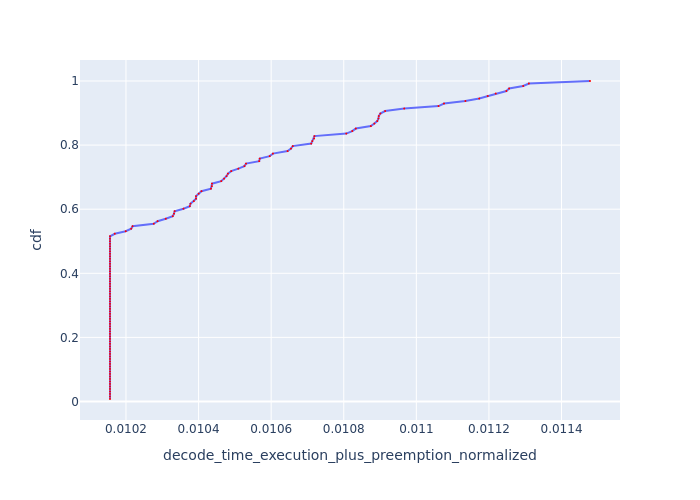

Values plotted in this chart, from the file beside it:
, Request Id, decode_time_execution_plus_preemption_no…, cdf
22, 22, 0.01016, 0.007812
23, 23, 0.01016, 0.01562
25, 25, 0.01016, 0.02344
26, 26, 0.01016, 0.03125
27, 27, 0.01016, 0.03906
29, 29, 0.01016, 0.04688
30, 30, 0.01016, 0.05469
31, 31, 0.01016, 0.0625
32, 32, 0.01016, 0.07031
33, 33, 0.01016, 0.07812
21, 21, 0.01016, 0.08594
20, 20, 0.01016, 0.09375
5, 5, 0.01016, 0.1016
3, 3, 0.01016, 0.1094
0, 1, 0.01016, 0.1172
2, 2, 0.01016, 0.125
17, 17, 0.01016, 0.1328
18, 18, 0.01016, 0.1406
19, 19, 0.01016, 0.1484
34, 34, 0.01016, 0.1562
35, 35, 0.01016, 0.1641
36, 36, 0.01016, 0.1719
37, 37, 0.01016, 0.1797
53, 53, 0.01016, 0.1875
56, 56, 0.01016, 0.1953
57, 57, 0.01016, 0.2031
60, 60, 0.01016, 0.2109
61, 61, 0.01016, 0.2188
62, 62, 0.01016, 0.2266
63, 63, 0.01016, 0.2344
66, 67, 0.01016, 0.2422
71, 71, 0.01016, 0.25
72, 72, 0.01016, 0.2578
73, 73, 0.01016, 0.2656
74, 74, 0.01016, 0.2734
75, 75, 0.01016, 0.2812
79, 79, 0.01016, 0.2891
83, 83, 0.01016, 0.2969
84, 84, 0.01016, 0.3047
85, 85, 0.01016, 0.3125
87, 88, 0.01016, 0.3203
88, 89, 0.01016, 0.3281
92, 92, 0.01016, 0.3359
93, 93, 0.01016, 0.3438
94, 94, 0.01016, 0.3516
96, 96, 0.01016, 0.3594
97, 97, 0.01016, 0.3672
98, 98, 0.01016, 0.375
99, 99, 0.01016, 0.3828
100, 100, 0.01016, 0.3906
101, 101, 0.01016, 0.3984
105, 105, 0.01016, 0.4062
109, 109, 0.01016, 0.4141
110, 110, 0.01016, 0.4219
111, 111, 0.01016, 0.4297
112, 112, 0.01016, 0.4375
113, 113, 0.01016, 0.4453
114, 114, 0.01016, 0.4531
116, 116, 0.01016, 0.4609
117, 117, 0.01016, 0.4688
... 68 more rows
